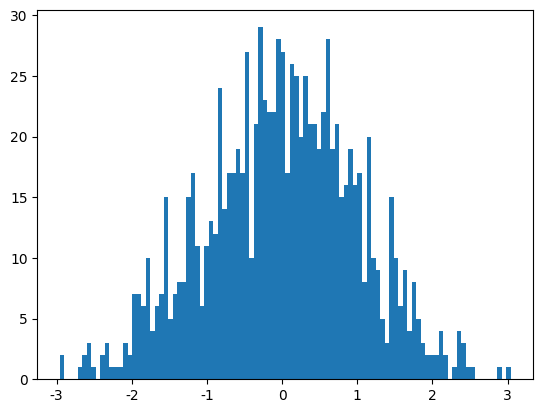

Recreate this plot in Python.
import matplotlib.pyplot as plt
import numpy as np
plt.rc('font', family='AppleGothic')
plt.rcParams['axes.unicode_minus'] = False # - 가 아스키표현 안되는문제 처리

## 데이터 생성 (정규 분포를 따르는 1000개의 난수)
data = np.random.randn(1000)

## 히스토그램 그리기
plt.hist(data, bins=100) #bins=픽셀 수

plt.show()